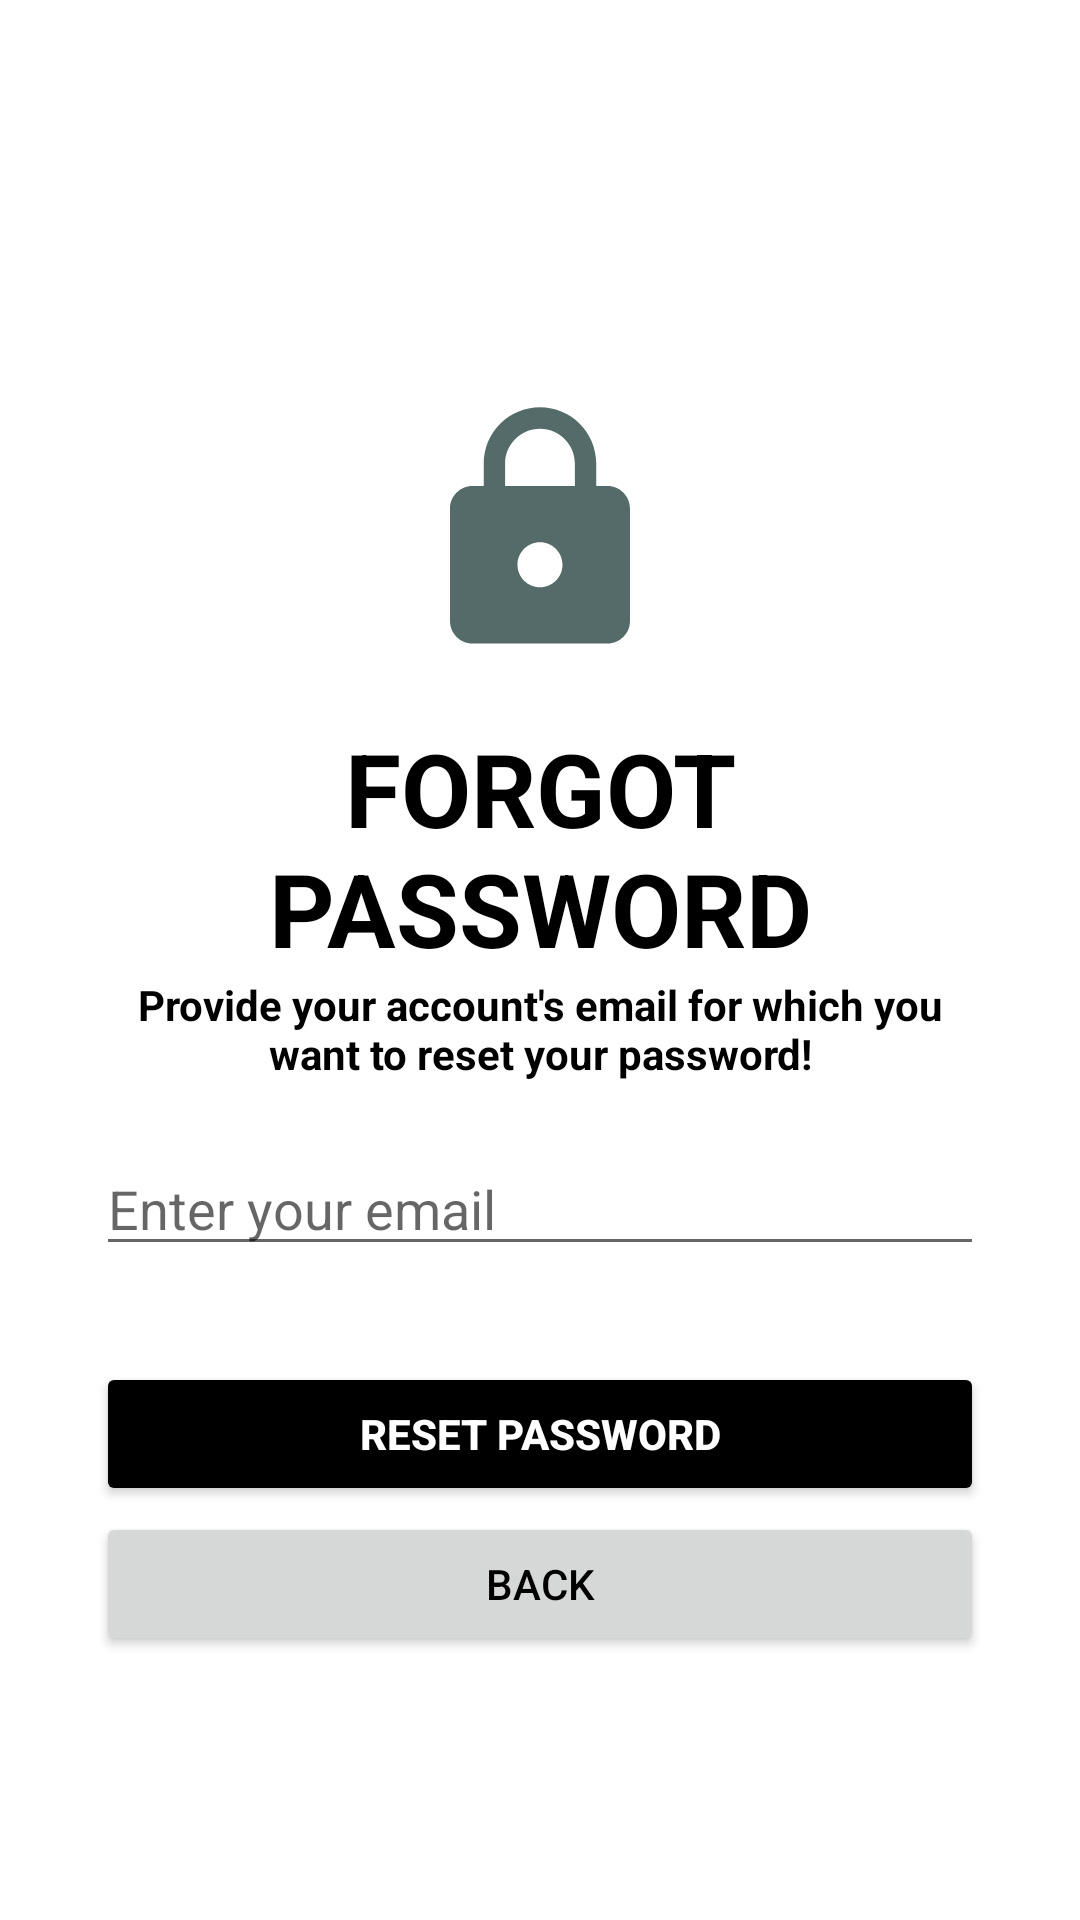

Produce the Android XML layout that renders to this screen, including the resource entries it uses.
<!-- AndroidManifest.xml: application theme AppTheme -->
<!-- res/layout/activity_forgot_password.xml -->
<?xml version="1.0" encoding="utf-8"?>
<ScrollView xmlns:android="http://schemas.android.com/apk/res/android"
    xmlns:app="http://schemas.android.com/apk/res-auto"
    xmlns:tools="http://schemas.android.com/tools"
    android:layout_width="match_parent"
    android:layout_height="match_parent"
    android:background="@color/white"
    android:scrollbars="none"
    tools:context=".ForgotPasswordActivity">

    <LinearLayout
        android:layout_width="match_parent"
        android:layout_height="wrap_content"
        android:layout_marginStart="32dp"
        android:layout_marginEnd="32dp"
        android:orientation="vertical">

        <androidx.constraintlayout.widget.ConstraintLayout
            android:layout_width="match_parent"
            android:layout_height="wrap_content"
            android:layout_marginTop="32dp"/>

        <ImageView
            android:layout_width="90dp"
            android:layout_height="90dp"
            android:layout_gravity="center"
            android:layout_marginTop="100dp"
            android:src="@drawable/lock"
            app:layout_constraintBottom_toBottomOf="parent"
            app:layout_constraintEnd_toEndOf="parent"
            app:layout_constraintTop_toTopOf="parent" />

        <TextView
            android:id="@+id/textView4"
            android:layout_width="match_parent"
            android:layout_height="wrap_content"
            android:layout_marginTop="18dp"
            android:text="Forgot Password"
            android:textAlignment="center"
            android:textAllCaps="true"
            android:textColor="@color/black"
            android:textSize="34sp"
            android:textStyle="bold" />

        <TextView
            android:id="@+id/viewExpYear"
            android:layout_width="match_parent"
            android:layout_height="wrap_content"
            android:text="Provide your account's email for which you want to reset your password!"
            android:textAlignment="center"
            android:textColor="@color/black"
            android:textSize="14sp"
            android:textStyle="bold" />


            <EditText
                android:id="@+id/edtForgotPasswordEmail"
                android:layout_marginTop="20dp"
                android:layout_width="match_parent"
                android:layout_height="wrap_content"
                android:textColor="@color/black"
                android:inputType="textEmailAddress"
                android:hint="Enter your email"
                android:singleLine="true" />

        <FrameLayout
            android:layout_width="match_parent"
            android:layout_height="wrap_content"
            android:layout_marginTop="32dp">

            <ProgressBar
                android:id="@+id/forgetPasswordProgressbar"
                android:layout_width="50dp"
                android:layout_height="50dp"
                android:layout_gravity="center_horizontal"
                android:visibility="invisible" />

            <Button
                android:id="@+id/btnReset"
                android:layout_width="match_parent"
                android:layout_height="wrap_content"
                android:backgroundTint="@color/black"
                android:paddingStart="20dp"
                android:paddingTop="10dp"
                android:paddingEnd="20dp"
                android:paddingBottom="10dp"
                android:textColor="@color/white"
                android:textStyle="bold"
                android:text="Reset Password"
                app:cornerRadius="10dp"
                app:iconGravity="textStart"/>

        </FrameLayout>

        <Button
            android:id="@+id/btnForgotPasswordBack"
            android:layout_width="match_parent"
            android:layout_height="wrap_content"
            android:paddingStart="20dp"
            android:paddingTop="10dp"
            android:paddingEnd="20dp"
            android:paddingBottom="10dp"
            android:text="Back"
            android:textColor="@color/black"
            app:cornerRadius="10dp"
            app:iconGravity="textStart"
            app:iconTint="@color/black" />


    </LinearLayout>

</ScrollView>
<!-- resources referenced by this layout -->
<resources>
  <color name="black">#FF000000</color>
  <color name="white">#FFFFFFFF</color>
  <!-- drawable lock (drawable) -->
  <vector xmlns:android="http://schemas.android.com/apk/res/android" android:height="24dp" android:tint="#546B69" android:viewportHeight="24" android:viewportWidth="24" android:width="24dp">
        
      <path android:fillColor="@android:color/white" android:pathData="M18,8h-1L17,6c0,-2.76 -2.24,-5 -5,-5S7,3.24 7,6v2L6,8c-1.1,0 -2,0.9 -2,2v10c0,1.1 0.9,2 2,2h12c1.1,0 2,-0.9 2,-2L20,10c0,-1.1 -0.9,-2 -2,-2zM12,17c-1.1,0 -2,-0.9 -2,-2s0.9,-2 2,-2 2,0.9 2,2 -0.9,2 -2,2zM15.1,8L8.9,8L8.9,6c0,-1.71 1.39,-3.1 3.1,-3.1 1.71,0 3.1,1.39 3.1,3.1v2z"/>
      
  </vector>
  <style name="AppTheme" parent="Theme.AppCompat.Light.NoActionBar">
          <item name="colorPrimary">@color/colorPrimary</item>
          <item name="colorPrimaryDark">@color/colorPrimaryDark</item>
          <item name="colorAccent">@color/colorAccent</item>
  
      </style>
  <color name="colorPrimary">#6200EE</color>
  <color name="colorPrimaryDark">#3700B3</color>
  <color name="colorAccent">#03DAC5</color>
</resources>
